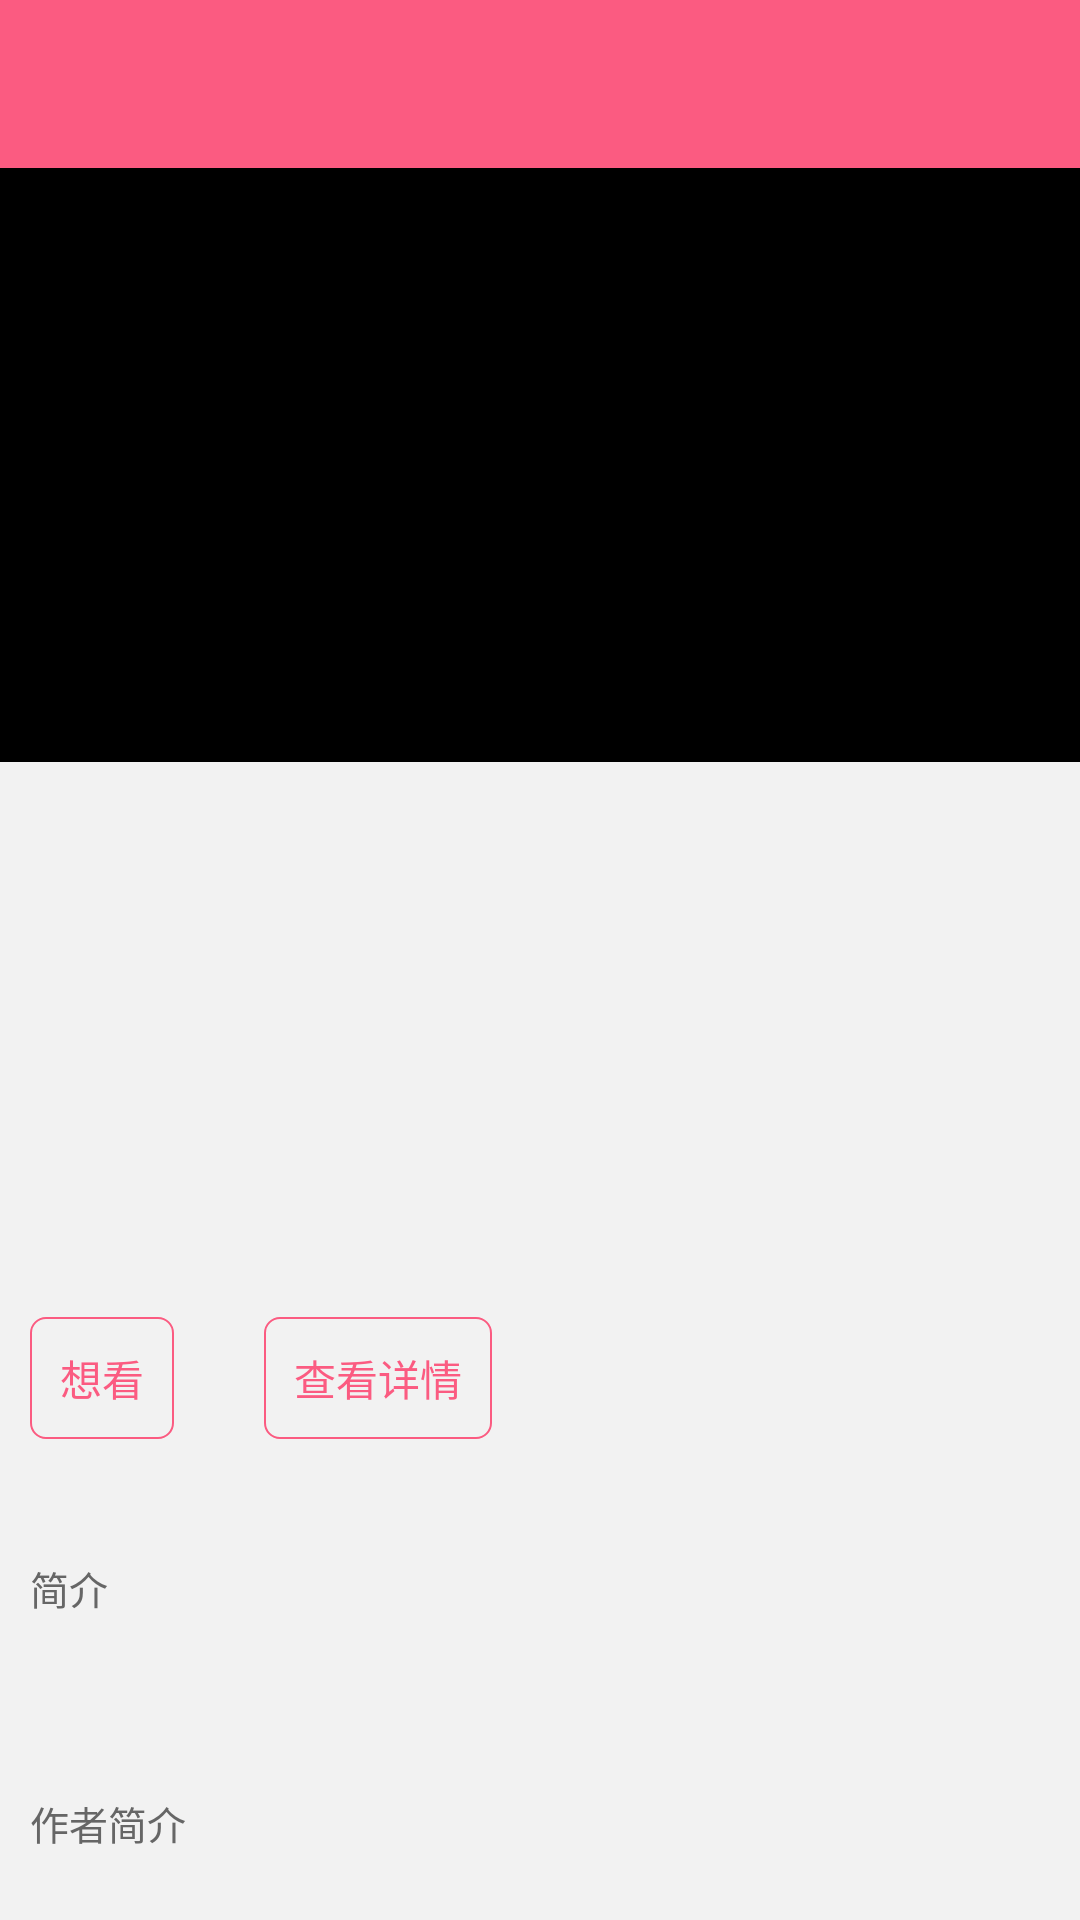

Layout XML and referenced resources for this Android screen:
<!-- AndroidManifest.xml: application theme AppTheme -->
<!-- res/layout/activity_book_detail.xml -->
<?xml version="1.0" encoding="utf-8"?>
<LinearLayout xmlns:android="http://schemas.android.com/apk/res/android"
    android:orientation="vertical" android:layout_width="match_parent"
    android:background="@color/bg_light_gray"
    android:fitsSystemWindows="true"
    android:clipToPadding="false"
    android:layout_height="match_parent">
    <include layout="@layout/layout_toolbar"/>

    <ScrollView
        android:layout_width="match_parent"
        android:scrollbars="none"
        android:layout_height="wrap_content">
        <LinearLayout
            android:orientation="vertical"
            android:layout_width="match_parent"
            android:layout_height="wrap_content">

            <RelativeLayout
                android:paddingTop="10dp"
                android:paddingBottom="20dp"
                android:background="@color/black"
                android:layout_width="match_parent"
                android:layout_height="wrap_content">

                <ImageView

                    android:id="@+id/iv_music"
                    android:scaleType="centerCrop"
                    android:layout_centerInParent="true"
                    android:layout_width="120dp"
                    android:layout_height="168dp" />

            </RelativeLayout>

            <RelativeLayout
                android:paddingTop="20dp"
                android:paddingLeft="10dp"
                android:paddingRight="10dp"
                android:layout_width="match_parent"
                android:layout_height="wrap_content">
                <LinearLayout
                    android:orientation="vertical"
                    android:layout_width="wrap_content"
                    android:layout_height="wrap_content">
                    <TextView
                        android:id="@+id/tv_book_name"
                        android:text=""
                        android:textSize="20sp"
                        android:textColor="@color/black"
                        android:textStyle="bold"
                        android:layout_width="wrap_content"
                        android:layout_height="wrap_content" />

                    <TextView
                        android:id="@+id/tv_book_grade"
                        android:text=""
                        android:textSize="20sp"
                        android:textColor="@color/black"
                        android:textStyle="bold"
                        android:layout_width="wrap_content"
                        android:layout_height="wrap_content" />
                    <TextView
                        android:layout_marginTop="5dp"
                        android:id="@+id/tv_book_art"
                        android:text=""
                        android:textSize="14sp"
                        android:textColor="@color/text_gray_6"

                        android:layout_width="wrap_content"
                        android:layout_height="wrap_content" />
                    <TextView
                        android:id="@+id/tv_book_publishtime"
                        android:text=""
                        android:textSize="14sp"
                        android:textColor="@color/text_gray_6"
                        android:layout_width="wrap_content"
                        android:layout_height="wrap_content" />

                    <TextView
                        android:id="@+id/tv_book_publish_address"
                        android:text=""
                        android:textSize="14sp"
                        android:textColor="@color/text_gray_6"
                        android:layout_width="wrap_content"
                        android:layout_height="wrap_content" />

                    <TextView
                        android:id="@+id/tv_book_grade_num"
                        android:text=""
                        android:textSize="14sp"
                        android:textColor="@color/text_gray_6"
                        android:layout_width="wrap_content"
                        android:layout_height="wrap_content" />
                </LinearLayout>





            </RelativeLayout>

            <LinearLayout
                android:layout_marginTop="20dp"
                android:padding="10dp"
                android:orientation="horizontal"
                android:layout_width="match_parent"
                android:layout_height="wrap_content">

                <TextView

                    android:background="@drawable/button_yello"
                    android:padding="10dp"
                    android:text="想看"
                    android:textSize="14sp"
                    android:textColor="@color/red_base"
                    android:id="@+id/tv_want_read"
                    android:layout_width="wrap_content"
                    android:layout_height="wrap_content" />
                <TextView
                    android:layout_marginLeft="30dp"
                    android:background="@drawable/button_yello"
                    android:padding="10dp"
                    android:text="查看详情"
                    android:textSize="14sp"
                    android:textColor="@color/red_base"
                    android:id="@+id/tv_more_info"
                    android:layout_width="wrap_content"
                    android:layout_height="wrap_content" />
            </LinearLayout>


            <LinearLayout
                android:orientation="vertical"
                android:layout_marginTop="20dp"
                android:padding="10dp"
                android:layout_width="match_parent"
                android:layout_height="wrap_content">
                <TextView
                    android:textSize="13sp"
                    android:text="简介"
                    android:textColor="@color/text_gray_6"
                    android:layout_width="wrap_content"
                    android:layout_height="wrap_content" />

                <TextView
                    android:textSize="14sp"
                    android:textColor="@color/text_gray_28"
                    android:id="@+id/tv_description"
                    android:layout_width="wrap_content"
                    android:layout_height="wrap_content" />
            </LinearLayout>

            <RelativeLayout
                android:id="@+id/rl_author"
                android:layout_width="match_parent"
                android:layout_height="wrap_content">

                <LinearLayout
                    android:orientation="vertical"
                    android:layout_marginTop="20dp"
                    android:padding="10dp"
                    android:layout_width="match_parent"
                    android:layout_height="wrap_content">
                    <TextView
                        android:textSize="13sp"
                        android:text="作者简介"
                        android:textColor="@color/text_gray_6"
                        android:layout_width="wrap_content"
                        android:layout_height="wrap_content" />

                    <TextView
                        android:textSize="14sp"
                        android:textColor="@color/text_gray_28"
                        android:id="@+id/tv_author_description"
                        android:layout_width="wrap_content"
                        android:layout_height="wrap_content" />
                </LinearLayout>


            </RelativeLayout>

            <LinearLayout
                android:orientation="vertical"
                android:layout_marginTop="20dp"
                android:padding="10dp"
                android:layout_marginBottom="30dp"
                android:layout_width="match_parent"
                android:layout_height="wrap_content">
                <TextView
                    android:textSize="13sp"
                    android:text="目录"
                    android:textColor="@color/text_gray_6"
                    android:layout_width="wrap_content"
                    android:layout_height="wrap_content" />

                <TextView
                    android:textSize="14sp"
                    android:textColor="@color/text_gray_28"
                    android:id="@+id/tv_chapters"
                    android:layout_width="wrap_content"
                    android:layout_height="wrap_content" />
            </LinearLayout>




        </LinearLayout>
    </ScrollView>



</LinearLayout>
<!-- res/layout/layout_toolbar.xml (included above) -->
<?xml version="1.0" encoding="utf-8"?>
<android.support.design.widget.AppBarLayout
    xmlns:android="http://schemas.android.com/apk/res/android"
    xmlns:app="http://schemas.android.com/apk/res-auto"
    android:id="@+id/appbarlayout"
    android:layout_width="match_parent"
    android:layout_height="wrap_content">
    <android.support.v7.widget.Toolbar
        android:fitsSystemWindows="true"
        android:id="@+id/toolbar"
        android:layout_width="match_parent"
        android:layout_height="?attr/actionBarSize"
        app:layout_scrollFlags="enterAlways"
        app:popupTheme="@style/ThemeOverlay.AppCompat.Light"
        app:theme="@style/ThemeOverlay.AppCompat.ActionBar"
        app:title=" "
        >
        <TextView
            android:id="@+id/tv_title"
            android:textSize="17sp"
            android:textColor="@color/white"
            android:gravity="center_horizontal"
            android:layout_gravity="center"
            android:layout_width="wrap_content"
            android:layout_height="wrap_content" />

        <TextView

            android:id="@+id/tv_right"
            android:textSize="17sp"
            android:textColor="@color/white"
            android:gravity="center_horizontal"
            android:layout_gravity="right"
            android:layout_marginRight="15dp"
            android:layout_width="wrap_content"
            android:layout_height="wrap_content" />
    </android.support.v7.widget.Toolbar>

</android.support.design.widget.AppBarLayout>
<!-- resources referenced by this layout -->
<resources>
  <color name="bg_light_gray">#F2F2F2</color>
  <color name="black">#000000</color>
  <color name="red_base">#FB5B81</color>
  <color name="text_gray_28">#282828</color>
  <color name="text_gray_6">#666666</color>
  <color name="white">#ffffff</color>
  <!-- drawable button_yello (drawable) -->
  <?xml version="1.0" encoding="utf-8"?>
  <shape xmlns:android="http://schemas.android.com/apk/res/android">
  
      <stroke android:color="@color/red_base"
          android:width="0.6dp"
          />
  
      <corners android:radius="5dp"/>
  </shape>
  <style name="AppTheme" parent="MyThemeBlue" />
  <style name="MyThemeBlue" parent="Theme.AppCompat.Light.NoActionBar">
  
          
          <item name="colorPrimary">@color/red_base</item>
          <item name="colorPrimaryDark">@color/red_base</item>
          <item name="colorAccent">@color/red_base</item>
          
          <item name="android:textColorPrimary">@color/white</item>
  
      </style>
</resources>
